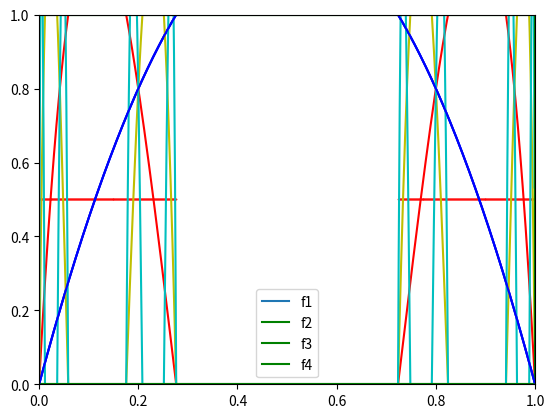
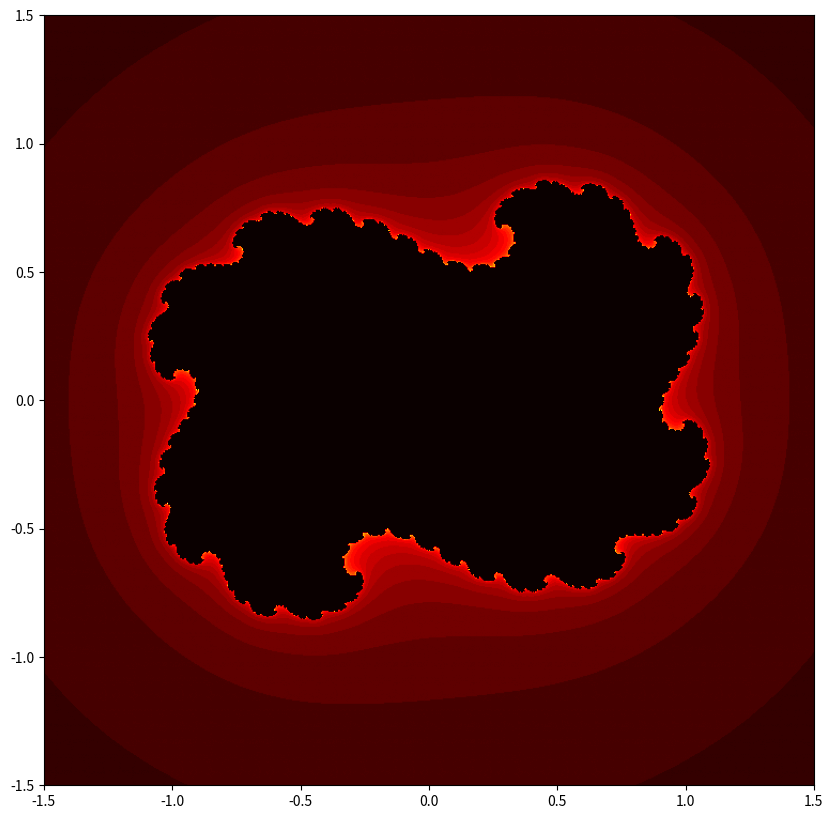
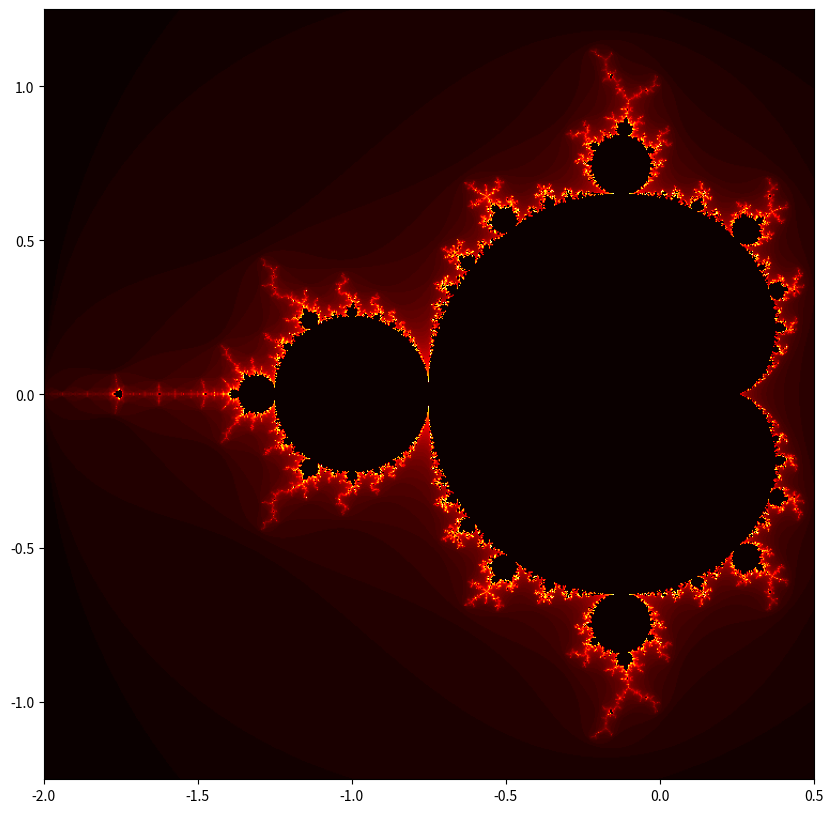

Python code for these plots, in order:
import matplotlib.pyplot as plt
import numpy as np

def f(x):
    return 5 * x * (1 - x)

# Here we define the values so we can graph the function
xvalues = np.arange(0, 1,.001)
yvalues = f(xvalues)
plt.plot(xvalues,yvalues)

plt.axhline(y=0, color = 'g')
plt.axhline(y=1, color = 'g')
plt.axvline(x=0, color = 'g')
plt.axvline(x=1, color = 'g')
plt.show()

xvalues = np.arange(0, 1,.001)
f1values = f(xvalues)
# Applying f again
f2values = f(f1values)
# And again
f3values = f(f2values)
# And again
f4values = f(f3values)

plt.plot(xvalues, f1values, color = 'b')
plt.plot(xvalues, f2values, color = 'r')
plt.plot(xvalues, f3values, color = 'y')
plt.plot(xvalues, f4values, color = 'c')


plt.axhline(y=0, color = 'g')
plt.axhline(y=1, color = 'g')
plt.axvline(x=0, color = 'g')
plt.axvline(x=1, color = 'g')

#Let's also add a limit to the range of the plot (the y-values it's showing)
plt.ylim(-3,3)

#And let's add a legend
plt.legend(["f1","f2","f3","f4"])
plt.show()

xvalues = np.arange(0, 1,.001)
k = 1

# We're using a for loop to repeatedly apply f
yvalues = xvalues
for _ in range(k):
    yvalues = f(yvalues) 

plt.plot(xvalues, yvalues, color = 'b')

# We restrict the range of the plot so that it only lies within the green box now
# So the graph leaves the box exactly when it goes outside the plot window
plt.xlim(0,1)
plt.ylim(0,1)

# This list comprehension gives us a list consisting of elements from xvalues,
# included only if the graph above that point lies between 0 and 1.
non_escaping = [xvalues[i] for i in range(len(xvalues)) if yvalues[i] >= 0 and yvalues[i] <= 1]
non_escaping = np.array(non_escaping)

# We set a silly arbitrary y-value to put it for these points when they are plotted,
# just for visualization purposes, this number is just aesthetic.
val = .5
height = np.empty(len(non_escaping))
height.fill(val)

# Now, I plot the non-escaping points using a scatter plot in the same figure
plt.scatter(non_escaping, height, s = .1, color = 'r')

plt.show()

# This is the function we will iterate.
def g(z):
    return z ** 2 + complex(.1, -.3) 
# complex is much like int or float, but this data type represents a complex number

# How big we're willing to let the size of a complex number get before we decide it has escaped
zabs_max = 10
# How many times we will iterate before we declare that a point will not escape
num_iterates = 80

# The minimum and maximum real part of points on the plot
xmin = -1.5
xmax = 1.5

# The minimum and maximum imaginary part of points on the plot
ymin = -1.5
ymax = 1.5

# Program modified from from JeanFrancoisPuget, availible:
# https://www.ibm.com/developerworks/community/blogs/jfp/entry/My_Christmas_Gift?lang=en

import numpy as np 
from matplotlib import pyplot as plt 
from matplotlib import colors # This lets us use fancy color schemes for our pictures!

# This function takes in a complex number c and iterates for
# n from 0 to maxiter to see if z_n gets above the threshold. If it does not,
# 0 is returned, and the point is in the filled Julia set. If it 
# does, the n where it escapes is stored to add 
# color later on. See description above for more details.
def Julia(g, init_point, maxiter, zmax_abs):
    z = init_point
    for n in range(maxiter):
        if abs(z) > zmax_abs:
            return n
        z = g(z)
    return 0

# This function loops over points in the xy-plane, checking 
# whether c=x+iy is in the filled Julia set or not using the 
# function above
def Julia_Set(g, xmin,xmax,ymin,ymax,width,height,maxiter, zmax_abs):
    r1 = np.linspace(xmin, xmax, width) # x points
    r2 = np.linspace(ymin, ymax, height) # y points
    n3 = np.empty((width,height)) # in set, or n where z > 2 
    for i in range(width):
        for j in range(height):
            # Python has a built in capability for complex numbers
            # The imaginary unit is written as "1j"
            n3[i,j] = Julia(g, r1[j] + 1j * r2[i], maxiter, zmax_abs)
    return (r1,r2,n3)
 
# This function creates an image from the xy data of whether the
# point is in the Madelbrot set, or the n at which it becomes 
# larger than 2
def Julia_Image(g, xmin,xmax,ymin,ymax, zmax_abs = 10,width=10,height=10,maxiter=80,cmap='jet'):
    dpi_val = 72
    img_width = dpi_val * width
    img_height = dpi_val * height
    x,y,z = Julia_Set(g, xmin,xmax,ymin,ymax,img_width,img_height,maxiter, zmax_abs)
    
    fig, ax = plt.subplots(figsize=(width, height), dpi = dpi_val) 
    ax.imshow(z.T,cmap=cmap,origin='lower', extent = [xmin, xmax, ymin, ymax])

#-------

def g(z):
    c = .3 - 1j * .1
    return z ** 2 + c

# Set a cool looking color map, and give a size for the figure!
# Note that we can put a function in as input to another function!
Julia_Image(g, -1.5,1.5,-1.5,1.5,cmap='hot')    


# Program modified from from JeanFrancoisPuget, availible:
# https://www.ibm.com/developerworks/community/blogs/jfp/entry/My_Christmas_Gift?lang=en

import numpy as np 
from matplotlib import pyplot as plt 
from matplotlib import colors 

# This function takes in a complex number c and iterates for
# n from 0 to maxiter to see if z_n > 2. If it does not,
# 0 is returned, and the point is in the Mandelbrot set. If it 
# does, the n where it becomes greater than 2 is stored to add 
# color later on. See description above for more details.
def Mandelbrot(c,maxiter):
    z = c
    for n in range(maxiter):
        if abs(z) > 2:
            return n
        z = z*z + c
    return 0

# This function loops over points in the xy-plane, checking 
# whether c=x+iy is in the Madelbrot set or not using the 
# function above
def Mandelbrot_Set(xmin,xmax,ymin,ymax,width,height,maxiter):
    r1 = np.linspace(xmin, xmax, width) # x points
    r2 = np.linspace(ymin, ymax, height) # y points
    n3 = np.empty((width,height)) # in set, or n where z > 2 
    for i in range(width):
        for j in range(height):
            # Python has a built in capability for complex numbers
            # The imaginary unit is written as "1j"
            n3[i,j] = Mandelbrot(r1[i] + 1j*r2[j],maxiter)
    return (r1,r2,n3)
 
# This function creates an image from the xy data of whether the
# point is in the Madelbrot set, or the n at which it becomes 
# larger than 2
def Mandelbrot_Image(xmin,xmax,ymin,ymax,width=10,height=10,maxiter=80,cmap='jet'):
    dpi_val = 72
    img_width = dpi_val * width
    img_height = dpi_val * height
    x,y,z = Mandelbrot_Set(xmin,xmax,ymin,ymax,img_width,img_height,maxiter)
    
    fig, ax = plt.subplots(figsize=(width, height), dpi = dpi_val) 
    ax.imshow(z.T,cmap=cmap,origin='lower', extent = [xmin, xmax, ymin, ymax])

#-------


# Set a cool looking color map, and give a size for the figure!
Mandelbrot_Image(-2.0,0.5,-1.25,1.25,cmap='hot')    




def henon(x, y, a = 1.4, b = .3):
    ''' 
        This is the Henon map, a function which takes in 2 real numbers,
        and outputs two real numbers.  a and b are real parameters
    '''
    pass

import numpy as np

def iterator(henon, x, y, min_iters, max_iters):
    '''
        Computes the list of iterates of (x,y) by the Henon map, but throws away the first
        several, keeping them only after the henon map has been applied "initial" many times.
        Stops once it has been applied "final" many times.
        
        Outputs a 2 by (max_iters - min_iters) numpy array
    '''
    pass

import matplotlib.pyplot as plt

# Your code here

def f(x, a):
    pass

point = .5
a = 3.1

point = f(point, a)
print(point)

import numpy as np

def iterator(funct, x, a, min_iters, max_iters):
    pass

import matplotlib.pyplot as plt

x_init = .5
avalues = np.linspace(0,4,500) # If your code is slow, replace 500 with something smaller
max_iters = 500
min_iters = 100

# Your code here

